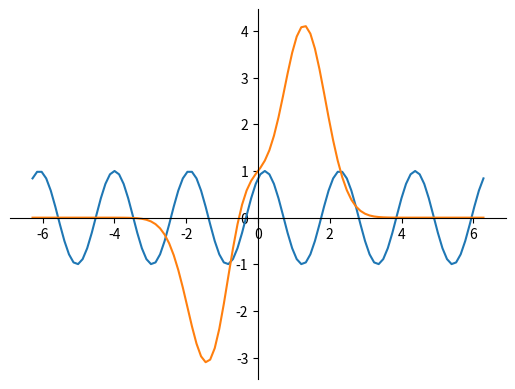

Reproduce this figure in Python.
#Import libraries
import numpy as np
import matplotlib.pyplot as plt

#Define x-Axis. numpy.linspace(start, stop, number of samples)
x = np.linspace(-2 * np.pi, 2 * np.pi, 100)

#Define Graphs
y1 = np.sin(3* x +1)
y2 = (2*x**5 + 4.8*x**3 + 1.2*x**2 + x + 1)*np.exp(-x**2)

#assign plot
ax = plt.gca()

#Adjust axes
# Make upper and right axis invisible
ax.spines['top'].set_color('none')
ax.spines['right'].set_color('none')
#move lower axis to y=0 :
ax.xaxis.set_ticks_position('bottom')
ax.spines['bottom'].set_position(('data',0))
#move left axis to y=0 x == 0:
ax.yaxis.set_ticks_position('left')
ax.spines['left'].set_position(('data',0))
plt.plot(x, y1)
plt.plot(x, y2)

#Bring Graph to the fore front
plt.show()